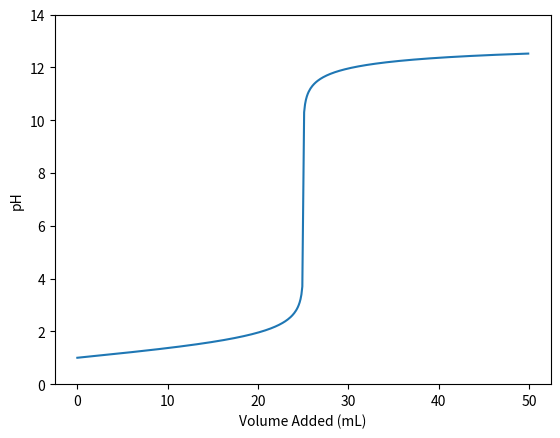

Here is the Python script that generated this plot:
#!/usr/bin/env python
# coding: utf-8

# In[45]:


import matplotlib.pyplot as plt
import math

# At the equivlance point (when the analyte has been completely neutralized), the pH of the solution is determined
# by the ionization of the salt in water
# E.G. pH of CH3COOH + NaOH -> CH3COO- Na+ + HOH @ equivlance is determined by:
    # CH3COO- + HOH <--> CH3COOH + OH-  (here Kb=[CH3COOH][OH-]/[CH3COO-] and Kb is calculated from the Ka of CH3COOH)
# Or HCl + NaOH -> NaCl + HOH @ equivlance is pH=7 (NaCl is strong base / strong acid; therefore neutral)

log = lambda x: math.log(x,10)
switch = lambda k: 10**(-(14-p(k)))
p = lambda x: -log(x)
p_quad = lambda a, b, c: ((-b+(b*b-4*a*c)**0.5)/(2*a))
n_quad = lambda a, b, c: ((-b-(b*b-4*a*c)**0.5)/(2*a))

# --------------react----------------------
# Solves Stoich neutralizations in the form: (Can be used for any reaction with 2 reactants and 1-2 products)
# Analyte + Titrant --> Salt + Water
# Or 
# Analyte + Titrant --> Salt
# ratio = [1,1,1] or [1,1,1,1] 
    # NOTE: ALWAYS ASSUMES 
# C1 -> [Analyte]
# C2 -> [Titrant]
# V1 -> Volume of Analyte
# V2 -> Volume of Titrant
# Unit -> "mL" or "L"
# Returns {'analyte': mols of Analyte remaining, 'titrant': mols of Titrant remaining, 'salt': mols of Salt remaining,
# 'V': volume of solution in L, 'titrant_mol_needed': moles of Titrant needed to reach equivlance pt,
# 'titrant_mol_needed': volume (in L) of Titrant needed to reach equivlance pt}
def react(ratio=[1,1,1,1],C1=5,C2=5,V1=50,V2=25,unit='mL'):
    if unit=='mL':
        mol1=(V1/1000)*C1
        mol2=(V2/1000)*C2
        V=V1/1000+V2/1000
    elif unit=='L':
        mol1=V1*C1
        mol2=V2*C2
        V=V1+V2
    else: print('Unit Error')
    titrant_mol_needed=mol1/ratio[0]*ratio[1]
    titrant_vol_needed=titrant_mol_needed/C2
    if len(ratio)==3 or len(ratio)==4:
        if len(ratio)==3:
                water=0.0
        if (mol1/ratio[0]<=mol2/ratio[1]):
            analyte = 0.0
            titrant = mol2-mol1/ratio[0]*ratio[1]
            salt = mol1/ratio[0]*ratio[2]
            if len(ratio)==4:
                water=mol1/ratio[0]*ratio[3]
            return {'analyte':analyte, 'titrant':titrant, 'salt':salt, 'V':V, 'water':water,
                    'titrant_mol_needed':titrant_mol_needed,'titrant_vol_needed':titrant_vol_needed}
        if (mol1/ratio[0]>mol2/ratio[1]):
            analyte = mol1-mol2/ratio[1]*ratio[0]
            titrant = 0.0
            salt = mol2/ratio[1]*ratio[2]
            if len(ratio)==4:
                water=mol2/ratio[1]*ratio[3]
            return {'analyte':analyte, 'titrant':titrant, 'salt':salt, 'V':V, 'water':water,
                    'titrant_mol_needed':titrant_mol_needed,'titrant_vol_needed':titrant_vol_needed}
    else: print('Ratio Length Error')


# acid_or_base 'acid' for buffers where the analyte is an acid, and 'base' for buffers where the analyte is a base
# ka if 'acid', kb if 'base'
def buffer_pH(acid_or_base,k,analyte_mol,salt_mol):
    if acid_or_base=='acid':
        return (p(k)+log(salt_mol/analyte_mol))
    if acid_or_base=='base':
        return 14-((p(k)+log(salt_mol/analyte_mol)))

# acid_or_base = 'acid' or 'base'
# TAKES CONCENTRATION, NOT MOLES
def strong_pH(acid_or_base,conc):
    if acid_or_base=='acid':
        return (p(conc))
    if acid_or_base=='base':
        return (14-p(conc))
    
# acid_or_base = 'acid' or 'base'
# TAKES CONCENTRATION, NOT MOLES
def weak_pH(acid_or_base,k,conc):
    if abs(p_quad(-1,-k,k*conc)) != abs(n_quad(-1,-k,k*conc)):
#         print('Error: Quadratic did not yield consistent X value.')
        if acid_or_base=='acid':
            H=(k*conc)**0.5
            return (p(H))
        if acid_or_base=='base':
            H=switch((k*conc)**0.5)
            return (p(H))
    else:
        if acid_or_base=='acid':
            H=abs(p_quad(-1,-k,k*conc))
            return (p(H))
        if acid_or_base=='base':
            H=switch(abs(p_quad(-1,-k,k*conc)))
            return (p(H))
        
# TAKES CONCENTRATION, NOT MOLES
# acid_or_base is for analyte 
def equivlance_pH(acid_or_base,k,salt_conc):
    # weak_pH but convert K to opposite
    if acid_or_base == 'acid':
        return weak_pH('base',switch(k),salt_conc)
    if acid_or_base == 'base':
        return weak_pH('acid',switch(k),salt_conc)
    
# rxn_mol -> output of react(), or:
#      {'analyte': mols of Analyte remaining, 'titrant': mols of Titrant remaining, 'salt': mols of Salt remaining,
# 'V': volume of solution in L, 'titrant_mol_needed': moles of Titrant needed to reach equivlance pt,
# 'titrant_mol_needed': volume (in L) of Titrant needed to reach equivlance pt}
# Ka/Kb -> constant for analyte (0 for the one that does not apply) (unless strong analyte)
# acid_or_base is for analyte ('acid' or 'base')
# if strong analyte - weak titrant, k is the k of the titrant
# k2 is only for weak-weak titrations, where it is the k of the titrant 
def get_pH(rxn_mol, k=1.7e-5, acid_or_base='acid', strong_titrant=True, strong_analyte=False, k2=1.8e-5):
    # weak analyte, strong titrant
    if not(strong_analyte) and strong_titrant:
        # initial pH
        if rxn_mol['analyte']>0 and rxn_mol['titrant']==0 and rxn_mol['salt']==0:
            return weak_pH(acid_or_base,k,rxn_mol['analyte']/rxn_mol['V'])
        # before equivlance pt (buffer solution)
        if rxn_mol['analyte']>0 and rxn_mol['titrant']==0:
            if acid_or_base=='acid':
                return buffer_pH(acid_or_base,k,rxn_mol['analyte'],rxn_mol['salt'])
            if acid_or_base=='base':
                return buffer_pH(acid_or_base,k,rxn_mol['analyte'],rxn_mol['salt'])
        # @ equivlance pt
        if rxn_mol['analyte']==0 and rxn_mol['titrant']==0:
            return equivlance_pH(acid_or_base,k,(rxn_mol['salt']/rxn_mol['V']))
        # past equivlance pt (strong acid/base for this combo)
        if rxn_mol['titrant']>0 and rxn_mol['analyte']==0:
            if acid_or_base=='acid':
                return strong_pH('base',rxn_mol['titrant']/rxn_mol['V'])
            if acid_or_base=='base':
                return strong_pH('acid',rxn_mol['titrant']/rxn_mol['V'])
    elif strong_analyte and not(strong_titrant):
        # initial pH
        if rxn_mol['analyte']>0 and rxn_mol['titrant']==0 and rxn_mol['salt']==0:
            return strong_pH(acid_or_base,rxn_mol['analyte']/rxn_mol['V'])
        # before equivlance pt (buffer solution)
        if rxn_mol['analyte']>0 and rxn_mol['titrant']==0:
            return strong_pH(acid_or_base,rxn_mol['analyte']/rxn_mol['V'])
        # @ equivlance pt
        if rxn_mol['analyte']==0 and rxn_mol['titrant']==0:
            return 7.0
        # past equivlance pt (strong acid/base for this combo)
        if rxn_mol['titrant']>0 and rxn_mol['analyte']==0:
            if acid_or_base=='acid':
                return weak_pH('base',k,rxn_mol['titrant']/rxn_mol['V'])
            if acid_or_base=='base':
                return weak_pH('acid',k,rxn_mol['titrant']/rxn_mol['V'])
    elif strong_analyte and strong_titrant:
        # initial pH
        if rxn_mol['analyte']>0 and rxn_mol['titrant']==0 and rxn_mol['salt']==0:
            return strong_pH(acid_or_base,rxn_mol['analyte']/rxn_mol['V'])
        # before equivlance pt (buffer solution)
        if rxn_mol['analyte']>0 and rxn_mol['titrant']==0:
            return strong_pH(acid_or_base,rxn_mol['analyte']/rxn_mol['V'])
        # @ equivlance pt
        if rxn_mol['analyte']==0 and rxn_mol['titrant']==0:
            return 7.0
        # past equivlance pt (strong acid/base for this combo)
        if rxn_mol['titrant']>0 and rxn_mol['analyte']==0:
            if acid_or_base=='acid':
                return strong_pH('base',rxn_mol['titrant']/rxn_mol['V'])
            if acid_or_base=='base':
                return strong_pH('acid',rxn_mol['titrant']/rxn_mol['V'])
    elif not(strong_analyte) and not(strong_titrant):
        print('Weak-Weak titrations have not been implimented yet. They are not good experimental design.')
#         # initial pH
#         if rxn_mol['analyte']>0 and rxn_mol['titrant']==0 and rxn_mol['salt']==0:
#             return weak_pH(acid_or_base,k,rxn_mol['analyte']/rxn_mol['V'])
#         # before equivlance pt (buffer solution)
#         if rxn_mol['analyte']>0 and rxn_mol['titrant']==0:
#             if acid_or_base=='acid':
#                 return buffer_pH(acid_or_base,k,rxn_mol['analyte'],rxn_mol['salt'])
#             if acid_or_base=='base':
#                 return buffer_pH(acid_or_base,k,rxn_mol['analyte'],rxn_mol['salt'])
#         # @ equivlance pt
#         if rxn_mol['analyte']==0 and rxn_mol['titrant']==0:
#             return 7.0
#         # past equivlance pt (strong acid/base for this combo)
#         if rxn_mol['titrant']>0 and rxn_mol['analyte']==0:
#             if acid_or_base=='acid':
#                 return strong_pH('base',rxn_mol['titrant']/rxn_mol['V'])
#             if acid_or_base=='base':
#                 return strong_pH('acid',rxn_mol['titrant']/rxn_mol['V'])
    # equivlance point of strong-strong if 1:1:1:1 is always pH=7.00
    # weak-weak is not a good experimental design 
    
# final_vol is max ammount added 
# if strong analyte - weak titrant, k is the k of the titrant
# k2 is only for weak-weak titrations, where it is the k of the titrant 
def plot_titration(initial_vol=0, final_vol=100,increment=0.1,ratio=[1,1,1,1],C1=5,C2=5,V1=50,V2=25,unit='mL',
                   strong_titrant=True, strong_analyte=False, k=1.7e-5, acid_or_base='acid', k2=1.8e-5):
    added=initial_vol
    x=[]
    y=[]
    while added<=final_vol:
        y.append(get_pH(react(ratio=ratio,C1=C1,C2=C2,V1=V1,V2=added,unit=unit), 
                        k=k, acid_or_base=acid_or_base, strong_titrant=strong_titrant, strong_analyte=strong_analyte))
        x.append(added)
        if y[len(y)-1]<0 or y[len(y)-1]>14: 
            del(y[len(y)-1])
            del(x[len(x)-1])
        added+=increment
    plt.xlabel('Volume Added '+'('+unit+')')
    plt.ylabel('pH')
    plt.ylim(bottom=0, top=14)
    plt.plot(x,y)
    if acid_or_base=='acid' and strong_titrant==True and strong_analyte==False:
        plt.title('Weak Acid-Strong Base Titration Curve')
    if acid_or_base=='base' and strong_titrant==True and strong_analyte==False:
        plt.title('Weak Base-Strong Acid Titration Curve')
    plt.show()
    tit_mol_needed=react(ratio=ratio,C1=C1,C2=C2,V1=V1,V2=V2,unit=unit)['titrant_mol_needed']
    tit_vol_needed=react(ratio=ratio,C1=C1,C2=C2,V1=V1,V2=V2,unit=unit)['titrant_vol_needed']*1000
    if not(strong_analyte) and strong_titrant:
        salt_conc_at_eqvl=react(ratio=ratio,C1=C1,C2=C2,V1=V1,V2=tit_vol_needed,unit='mL')['salt']/react(ratio=ratio,C1=C1,C2=C2,V1=V1,V2=tit_vol_needed,unit='mL')['V']
        equ_pH=equivlance_pH(acid_or_base,k,salt_conc_at_eqvl)
    elif (strong_analyte and not(strong_titrant)) or (strong_analyte and strong_titrant):
        equ_pH=7.0
    print('Initial pH:'+str(y[0]))
    print('pH at Equivlance Point: '+str(equ_pH))
    print('Final pH:',str(y[len(y)-1]))
    print('Volume of Titrant Needed for Equivlance:',str(tit_vol_needed),'mL')
    print('Ammount of Titrant Needed for Equivlance:',str(tit_mol_needed),'mol')
    return x,y


# In[53]:


# y=plot_titration(initial_vol=25,final_vol=75)
x,y=plot_titration(acid_or_base='acid',C1=0.1,V1=25,C2=0.1,V2=50,initial_vol=0,final_vol=50,strong_titrant=True, strong_analyte=True)

